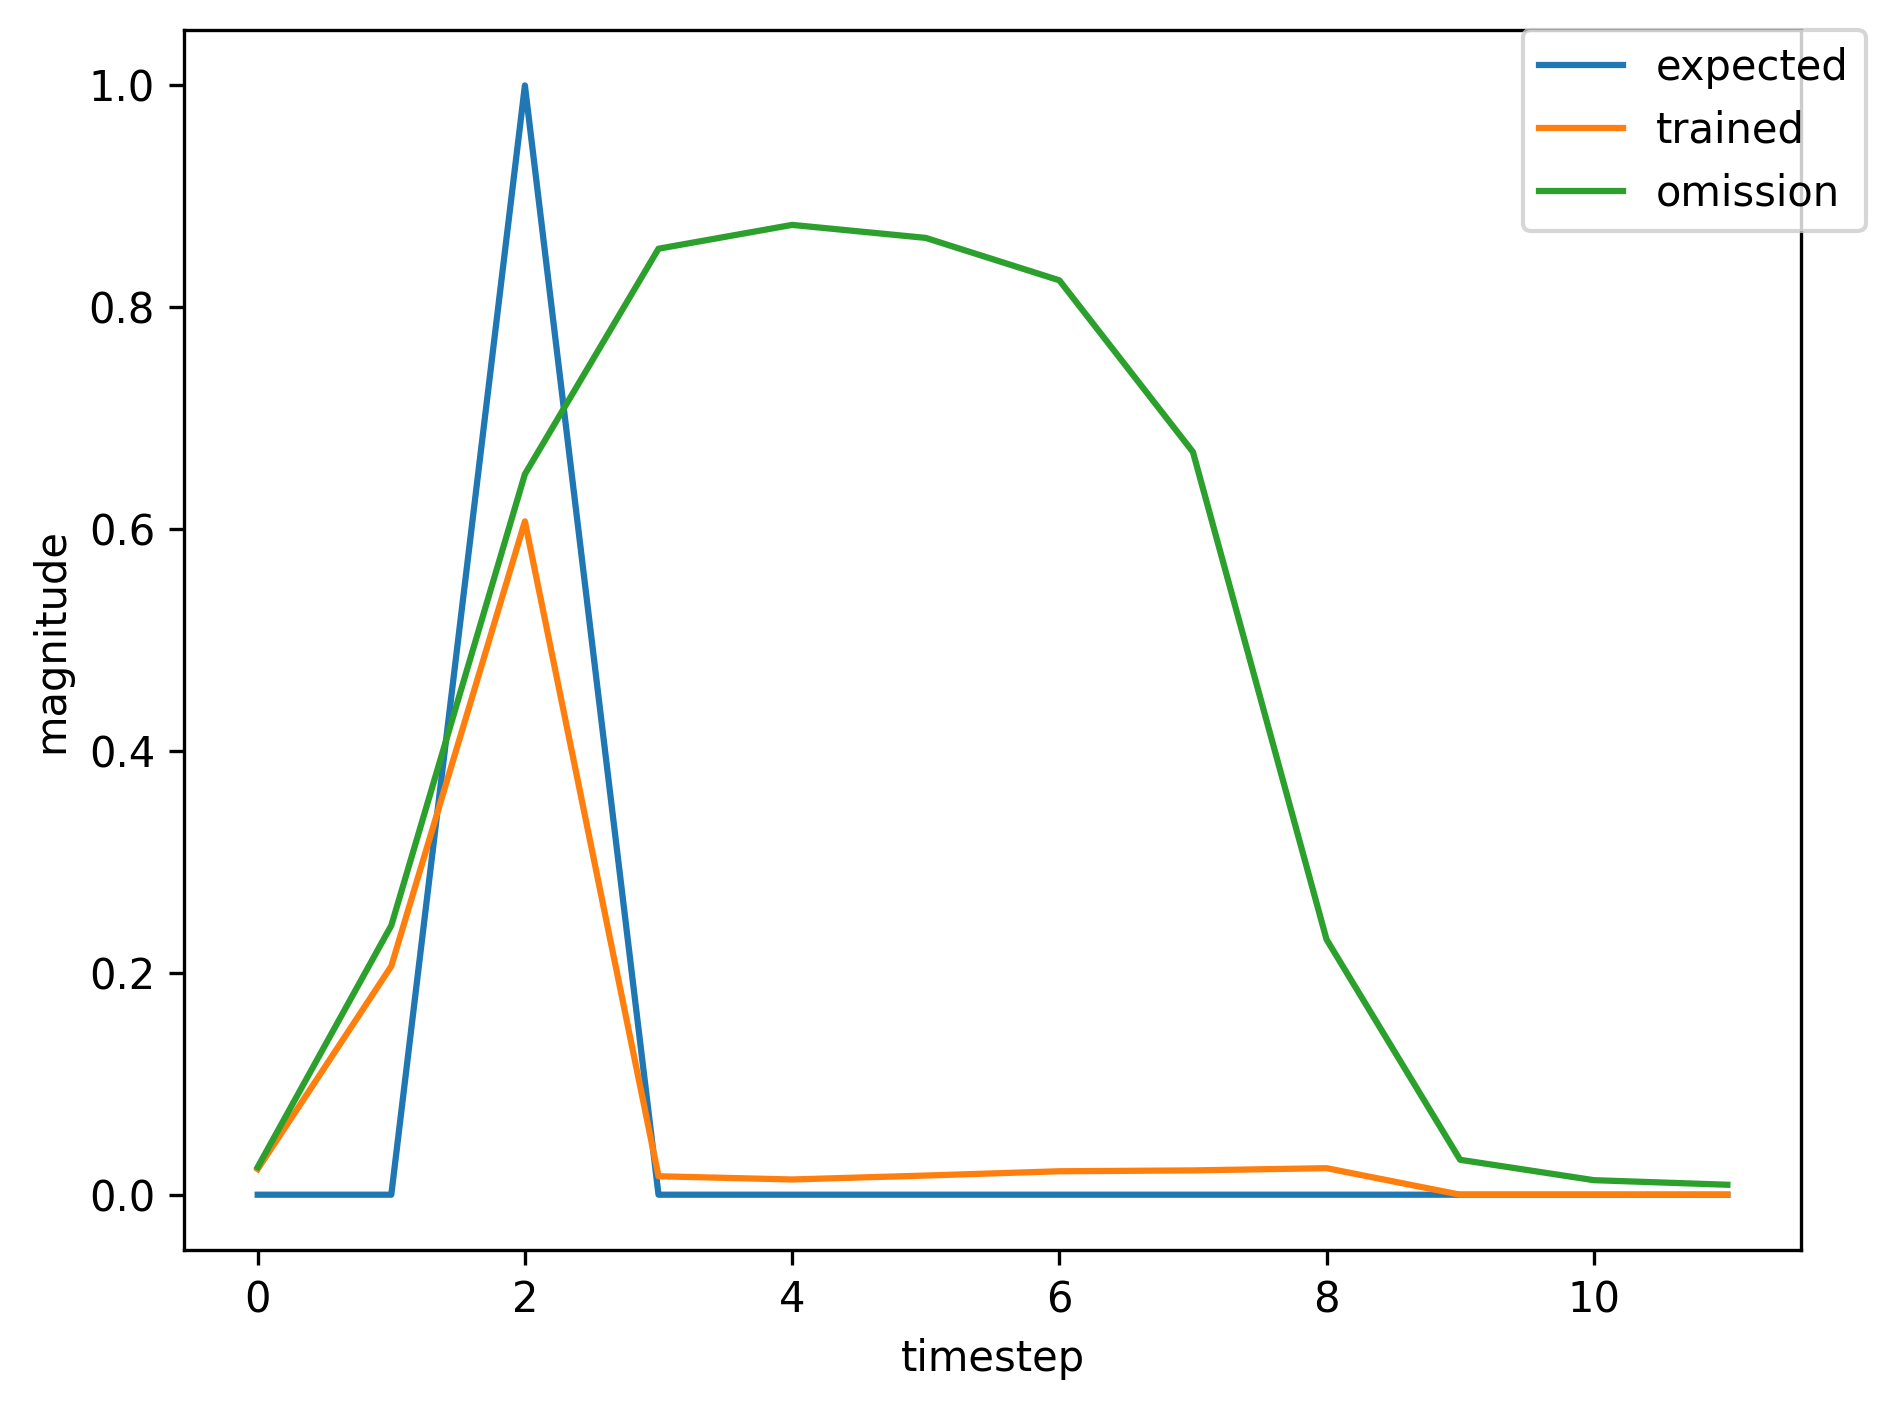

The table this chart was drawn from, first rows:
, input, expected_output, network_output
0, 1.0, 0, 0.0347
1, 0.0, 0, 0.3957
2, 2.0, 1, 0.7442
3, 0.0, 0, 0.0361
4, 0.0, 0, 0.01684
5, 0.0, 0, 0.01927
6, 0.0, 0, 0.01995
7, 0.0, 0, 0.01874
8, 0.0, 0, 0.01895
9, 0.0, 0, 0.01894
10, 0.0, 0, 0.01939
11, 1.0, 0, 0.0199
12, 0.0, 0, 0.152
13, 2.0, 1, 0.5198
14, 0.0, 0, 0.01129
15, 0.0, 0, 0.01274
16, 0.0, 0, 0.01646
17, 0.0, 0, 0.02206
18, 0.0, 0, 0.02403
19, 0.0, 0, 0.0272
20, 0.0, 0, 0.02871
21, 0.0, 0, 0.03006
22, 1.0, 0, 0.03058
23, 0.0, 0, 0.327
24, 2.0, 1, 0.7085
25, 0.0, 0, 0.02854
26, 0.0, 0, 0.01564
27, 0.0, 0, 0.01855
28, 0.0, 0, 0.02018
29, 0.0, 0, 0.01953
30, 0.0, 0, 0.02023
31, 1.0, 0, 0.0205
32, 0.0, 0, 0.1605
33, 2.0, 1, 0.5347
34, 0.0, 0, 0.01198
35, 0.0, 0, 0.01287
36, 0.0, 0, 0.01656
37, 1.0, 0, 0.02186
38, 0.0, 0, 0.2343
39, 2.0, 1, 0.6572
40, 0.0, 0, 0.02229
41, 0.0, 0, 0.01477
42, 0.0, 0, 0.01818
43, 0.0, 0, 0.02103
44, 0.0, 0, 0.02111
45, 0.0, 0, 0.0225
46, 1.0, 0, 0.02313
47, 0.0, 0, 0.2083
48, 2.0, 1, 0.6103
49, 0.0, 0, 0.01691
50, 0.0, 0, 0.01378
51, 0.0, 0, 0.01731
52, 0.0, 0, 0.02111
53, 0.0, 0, 0.02183
54, 0.0, 0, 0.02381
55, 0.0, 0, 0.02475
56, 0.0, 0, 0.02586
57, 0.0, 0, 0.02652
58, 1.0, 0, 0.02708
59, 0.0, 0, 0.2695
... 437 more rows
